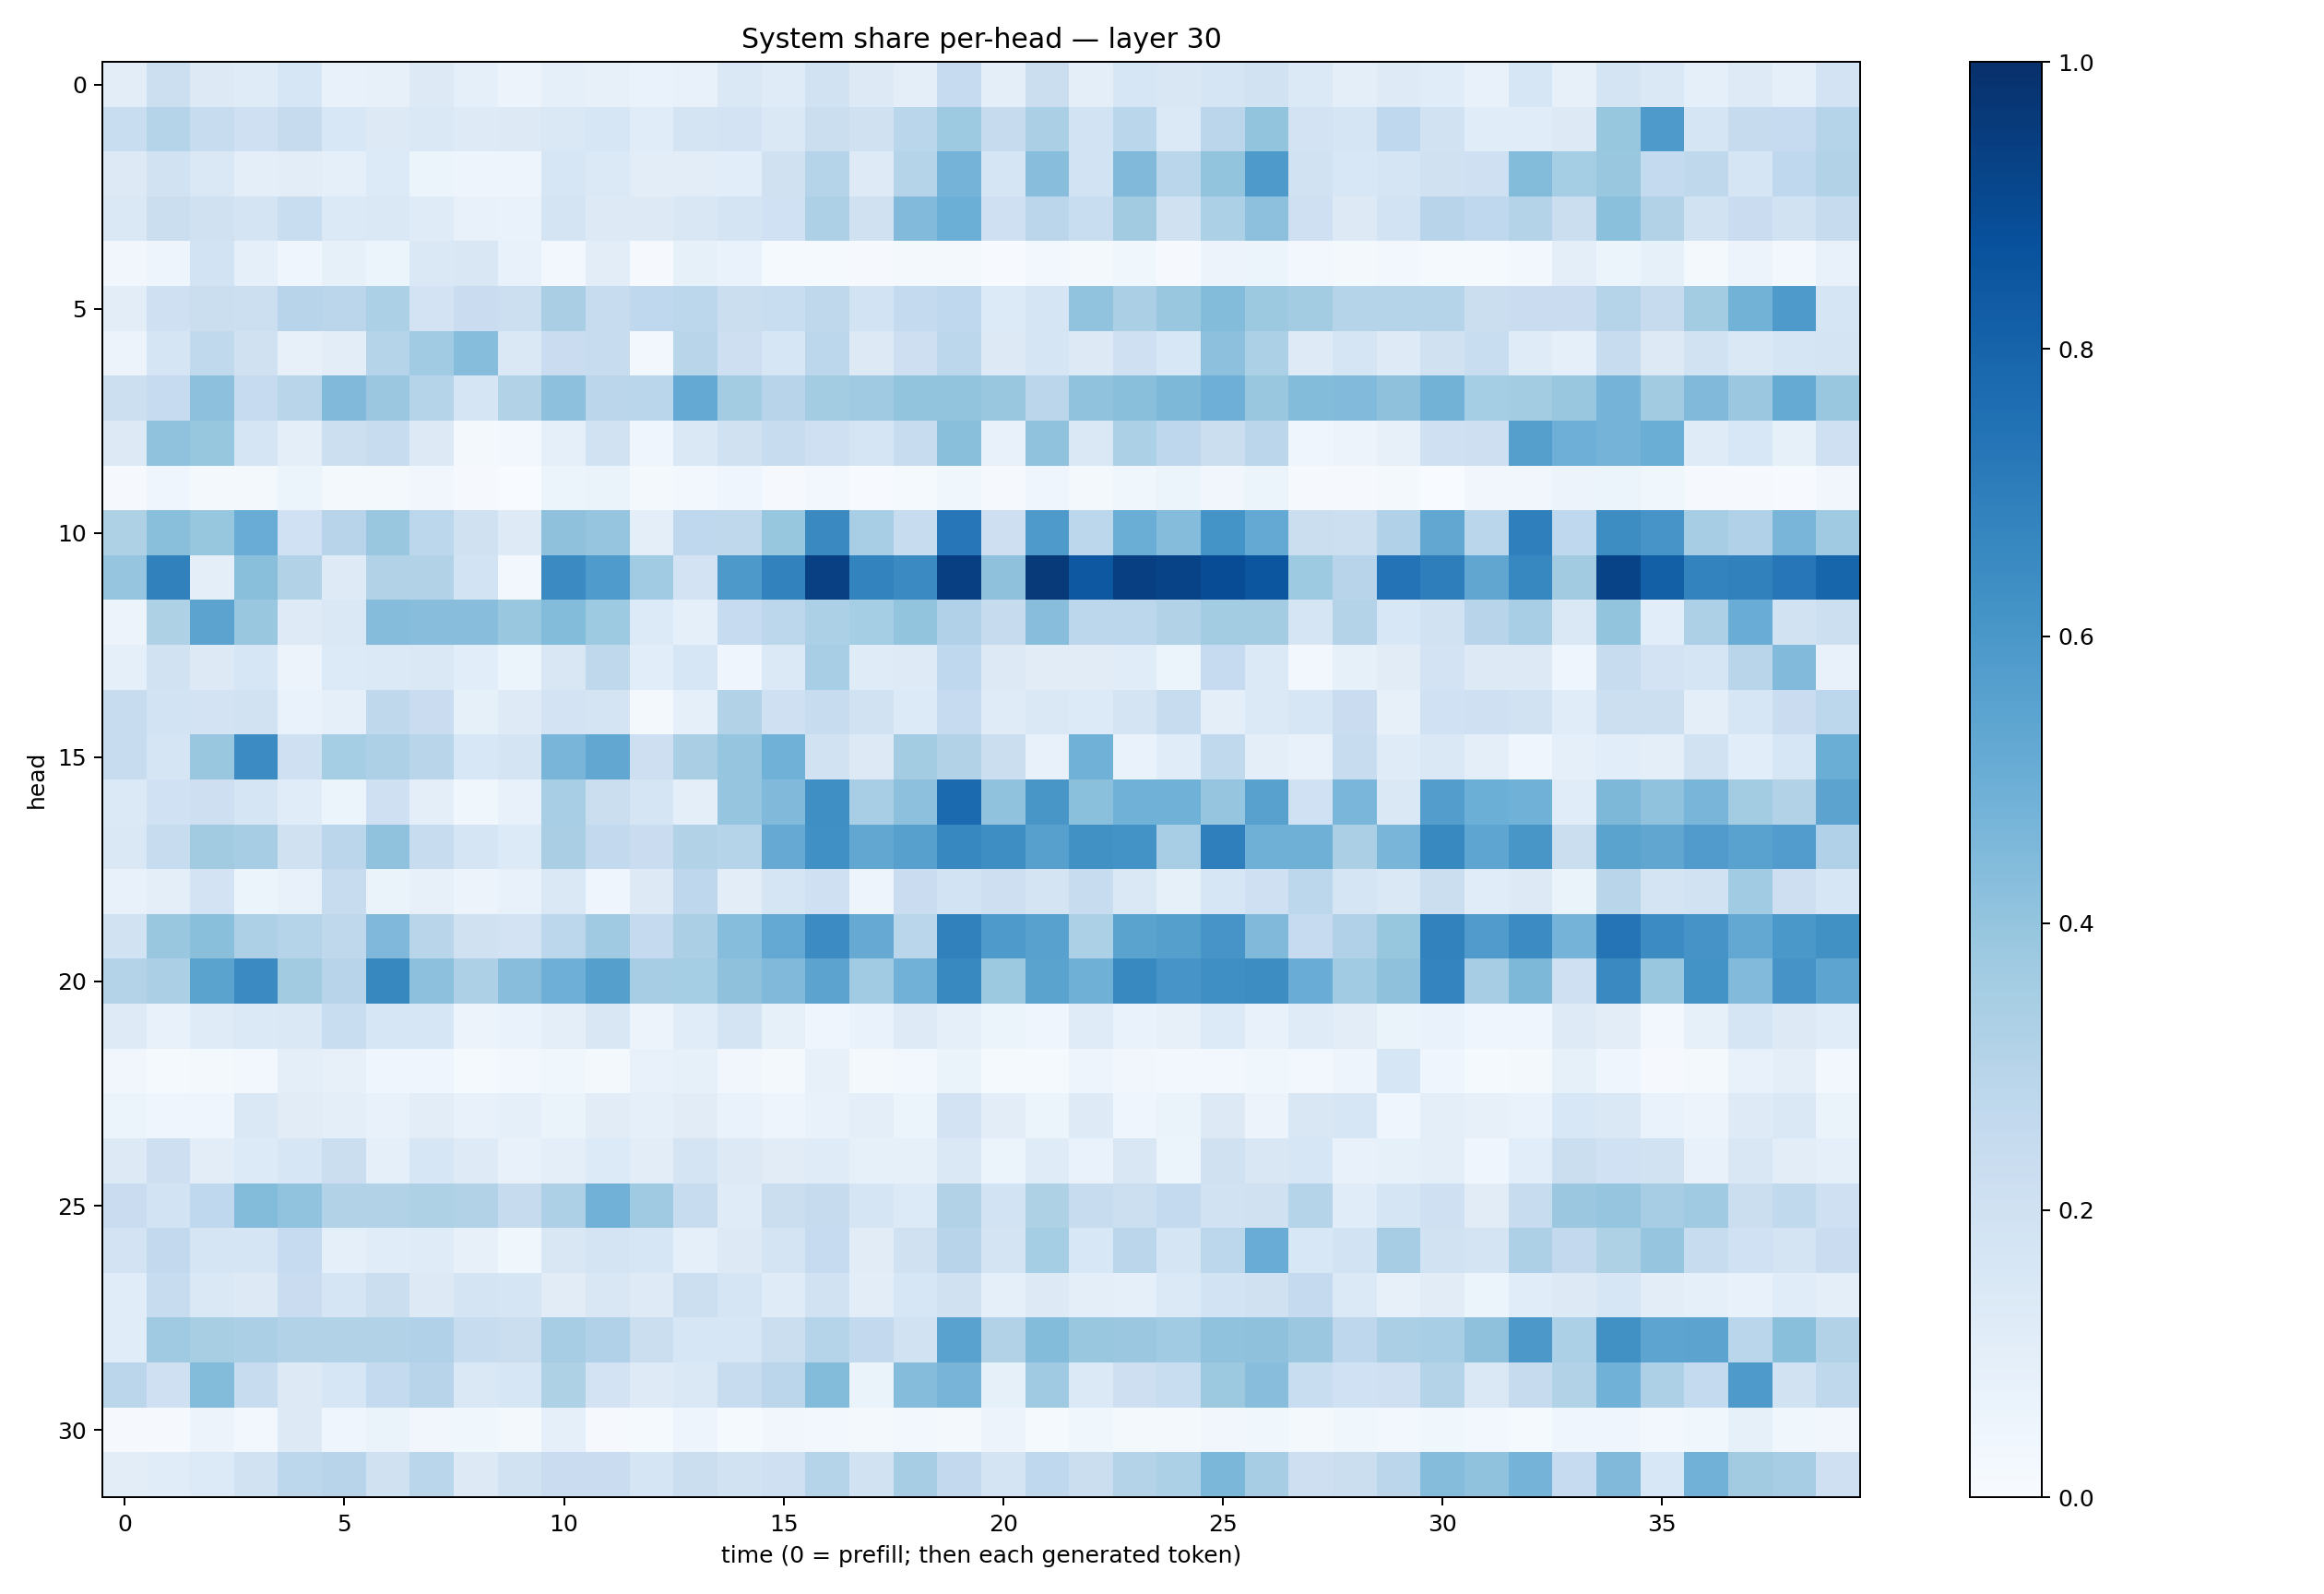

Source data for this figure (header and first rows):
0.1034174, 0.21869625, 0.12546204, 0.1182519, 0.15690936, 0.07427381, 0.07949251, 0.13148798, 0.09214178, 0.055476367, 0.09063335, 0.08056361, 0.06823665, 0.07608204, 0.14750361, 0.11906414, 0.18823318, 0.13219349, 0.09747651, 0.24783765, 0.09807745, 0.22295666, 0.09808479, 0.16208516
0.2338, 0.3035, 0.2362, 0.2054, 0.2437, 0.1543, 0.132, 0.1438, 0.1221, 0.1317, 0.1408, 0.1632, 0.1168, 0.1725, 0.1815, 0.1461, 0.2256, 0.1982, 0.2855, 0.3719, 0.2437, 0.3325, 0.186, 0.2889
0.1281, 0.1931, 0.1408, 0.09913, 0.1038, 0.08811, 0.1338, 0.05142, 0.04948, 0.04878, 0.1564, 0.1384, 0.1023, 0.1029, 0.1076, 0.1972, 0.3035, 0.1248, 0.3037, 0.4738, 0.1658, 0.426, 0.1837, 0.4473
0.147, 0.2201, 0.1968, 0.1725, 0.2313, 0.1395, 0.1419, 0.1191, 0.07056, 0.07008, 0.1734, 0.1293, 0.1325, 0.1505, 0.1727, 0.2006, 0.3276, 0.1958, 0.4425, 0.4966, 0.2081, 0.282, 0.2343, 0.3607
0.03159, 0.04947, 0.1839, 0.08982, 0.04187, 0.08514, 0.05379, 0.1446, 0.1495, 0.07434, 0.02885, 0.1038, 0.01024, 0.08356, 0.0666, 0.01396, 0.01209, 0.01002, 0.0228, 0.01628, 0.006832, 0.02864, 0.02331, 0.03876
0.105, 0.2038, 0.2265, 0.216, 0.2949, 0.2835, 0.3317, 0.1808, 0.2273, 0.2159, 0.3395, 0.2359, 0.2672, 0.2778, 0.2229, 0.2313, 0.2728, 0.1865, 0.2561, 0.2661, 0.1359, 0.1716, 0.4024, 0.3355
0.05531, 0.1669, 0.2633, 0.197, 0.08128, 0.1035, 0.302, 0.3641, 0.4319, 0.145, 0.228, 0.237, 0.0304, 0.29, 0.2138, 0.1615, 0.2796, 0.1321, 0.2133, 0.2809, 0.1261, 0.1718, 0.1252, 0.2089
0.2186, 0.2463, 0.4165, 0.2495, 0.2895, 0.4488, 0.3814, 0.3033, 0.1646, 0.3139, 0.4179, 0.2838, 0.2872, 0.5234, 0.3572, 0.2949, 0.3587, 0.3708, 0.4016, 0.4013, 0.3859, 0.2817, 0.4092, 0.425
0.1303, 0.4101, 0.3912, 0.165, 0.09828, 0.2167, 0.2358, 0.1322, 0.02073, 0.02789, 0.08983, 0.1876, 0.04526, 0.1453, 0.196, 0.2398, 0.2047, 0.1715, 0.2382, 0.4257, 0.07112, 0.4069, 0.1445, 0.3299
0.01107, 0.04454, 0.02209, 0.02206, 0.06029, 0.01758, 0.02232, 0.03354, 0.007844, 0.003119, 0.05197, 0.06329, 0.0188, 0.03015, 0.04672, 0.01066, 0.02445, 0.005428, 0.01211, 0.0365, 0.009562, 0.04503, 0.01829, 0.03659
0.3217, 0.4242, 0.3926, 0.505, 0.2006, 0.296, 0.3861, 0.2784, 0.1989, 0.1248, 0.4105, 0.3975, 0.09569, 0.2675, 0.2717, 0.3933, 0.6558, 0.3465, 0.2389, 0.726, 0.2133, 0.5874, 0.2803, 0.5021
0.3954, 0.6847, 0.09983, 0.4231, 0.3155, 0.1222, 0.3125, 0.3134, 0.1847, 0.02449, 0.6522, 0.5825, 0.3648, 0.1804, 0.5923, 0.6809, 0.9356, 0.6766, 0.6492, 0.9382, 0.4139, 0.9638, 0.8444, 0.9408
0.05652, 0.3233, 0.5447, 0.3894, 0.122, 0.1472, 0.4344, 0.4285, 0.4279, 0.384, 0.4395, 0.3713, 0.1351, 0.09313, 0.2481, 0.279, 0.3308, 0.3537, 0.4001, 0.3194, 0.2451, 0.4262, 0.281, 0.2797
0.09167, 0.1909, 0.1311, 0.1585, 0.05853, 0.134, 0.1367, 0.1425, 0.1071, 0.05298, 0.1492, 0.2724, 0.1074, 0.1591, 0.0413, 0.1376, 0.3469, 0.1176, 0.1227, 0.2661, 0.1268, 0.1109, 0.1124, 0.1148
0.2395, 0.186, 0.18, 0.1913, 0.06663, 0.09102, 0.2728, 0.2298, 0.08229, 0.124, 0.1808, 0.1761, 0.02113, 0.09272, 0.3138, 0.2045, 0.2362, 0.1928, 0.1343, 0.2494, 0.1176, 0.1448, 0.133, 0.1756
0.236, 0.1699, 0.3839, 0.6458, 0.2079, 0.3534, 0.3275, 0.2913, 0.1562, 0.1764, 0.4654, 0.528, 0.211, 0.3368, 0.3977, 0.4882, 0.1942, 0.1258, 0.3572, 0.3089, 0.2222, 0.0729, 0.4875, 0.06647
0.1381, 0.2023, 0.2118, 0.1695, 0.1153, 0.05899, 0.2101, 0.09618, 0.03689, 0.07223, 0.3468, 0.2241, 0.1686, 0.09537, 0.3951, 0.4468, 0.6355, 0.347, 0.4173, 0.7739, 0.4092, 0.6045, 0.4189, 0.4881
0.1438, 0.2418, 0.3602, 0.3504, 0.1965, 0.2842, 0.4092, 0.2421, 0.168, 0.1365, 0.3365, 0.2596, 0.2275, 0.3117, 0.2997, 0.5153, 0.6317, 0.5289, 0.5621, 0.6654, 0.6394, 0.5612, 0.6257, 0.6195
0.07041, 0.09764, 0.1798, 0.06017, 0.07053, 0.2353, 0.06628, 0.08156, 0.05609, 0.07355, 0.1414, 0.04316, 0.1283, 0.2771, 0.1022, 0.169, 0.2095, 0.05038, 0.2277, 0.1867, 0.2127, 0.1785, 0.2416, 0.1417
0.1943, 0.3867, 0.4241, 0.3264, 0.297, 0.2699, 0.4507, 0.2892, 0.1972, 0.1822, 0.281, 0.3703, 0.2506, 0.3333, 0.4327, 0.5226, 0.6473, 0.5155, 0.2881, 0.6867, 0.5873, 0.5561, 0.3293, 0.5477
0.3058, 0.3323, 0.5488, 0.6493, 0.3598, 0.2958, 0.6639, 0.4171, 0.3246, 0.4273, 0.4927, 0.5637, 0.351, 0.352, 0.4135, 0.4466, 0.5451, 0.3648, 0.4835, 0.66, 0.3759, 0.5476, 0.4903, 0.6582
0.1226, 0.07267, 0.1205, 0.1404, 0.1452, 0.2308, 0.1607, 0.162, 0.05585, 0.06735, 0.09685, 0.1504, 0.05707, 0.1168, 0.1778, 0.08237, 0.04521, 0.06893, 0.1218, 0.09103, 0.05115, 0.04523, 0.1207, 0.06928
0.03329, 0.01462, 0.01906, 0.02469, 0.09524, 0.07848, 0.04275, 0.04027, 0.01341, 0.02463, 0.03576, 0.02259, 0.07416, 0.08556, 0.03178, 0.02187, 0.07865, 0.01859, 0.02363, 0.06559, 0.01212, 0.0156, 0.0492, 0.03416
0.06163, 0.04243, 0.04067, 0.1418, 0.1116, 0.09507, 0.07439, 0.1048, 0.07681, 0.08832, 0.06365, 0.1118, 0.08933, 0.1105, 0.06839, 0.04933, 0.07592, 0.09429, 0.06102, 0.182, 0.1038, 0.05978, 0.1221, 0.04525
0.1324, 0.2143, 0.105, 0.1363, 0.1613, 0.2202, 0.08728, 0.1584, 0.1235, 0.07184, 0.09986, 0.1359, 0.1019, 0.1746, 0.1312, 0.1127, 0.1184, 0.08356, 0.08482, 0.148, 0.0525, 0.12, 0.06994, 0.1498
0.2273, 0.1867, 0.2675, 0.439, 0.4059, 0.3114, 0.3106, 0.3222, 0.3124, 0.2458, 0.3267, 0.481, 0.3705, 0.2417, 0.1207, 0.2245, 0.2446, 0.1685, 0.1337, 0.311, 0.1871, 0.3234, 0.239, 0.2164
0.1823, 0.2601, 0.1694, 0.1682, 0.2461, 0.09213, 0.1138, 0.1186, 0.07829, 0.03518, 0.152, 0.172, 0.1624, 0.09304, 0.13, 0.1761, 0.2492, 0.1124, 0.1969, 0.2936, 0.1775, 0.3547, 0.1526, 0.2837
0.1161, 0.2353, 0.144, 0.1319, 0.228, 0.1698, 0.2255, 0.1263, 0.1747, 0.1685, 0.1115, 0.1488, 0.1211, 0.2177, 0.1681, 0.1192, 0.1911, 0.1051, 0.1619, 0.1988, 0.0929, 0.1263, 0.09979, 0.08956
0.1144, 0.3708, 0.3421, 0.3328, 0.3132, 0.3157, 0.3099, 0.3181, 0.239, 0.2228, 0.3486, 0.3178, 0.2211, 0.1616, 0.1634, 0.2219, 0.3024, 0.261, 0.1898, 0.5509, 0.3117, 0.4393, 0.3853, 0.3811
0.2816, 0.2032, 0.4395, 0.2345, 0.1291, 0.1588, 0.2546, 0.2967, 0.141, 0.1572, 0.3207, 0.1799, 0.1229, 0.1469, 0.2378, 0.284, 0.4405, 0.06481, 0.4355, 0.4697, 0.08551, 0.3686, 0.1371, 0.2133
0.01096, 0.008875, 0.05807, 0.03032, 0.131, 0.04108, 0.06619, 0.0318, 0.03605, 0.02278, 0.09192, 0.009369, 0.01505, 0.04709, 0.01457, 0.03186, 0.02345, 0.01711, 0.02504, 0.02145, 0.05704, 0.0148, 0.03686, 0.02053
0.1023, 0.1141, 0.1362, 0.1932, 0.2805, 0.2951, 0.1961, 0.287, 0.1257, 0.1891, 0.2266, 0.2278, 0.1702, 0.2197, 0.1907, 0.2087, 0.3026, 0.1894, 0.3495, 0.2599, 0.1761, 0.2687, 0.225, 0.3073
